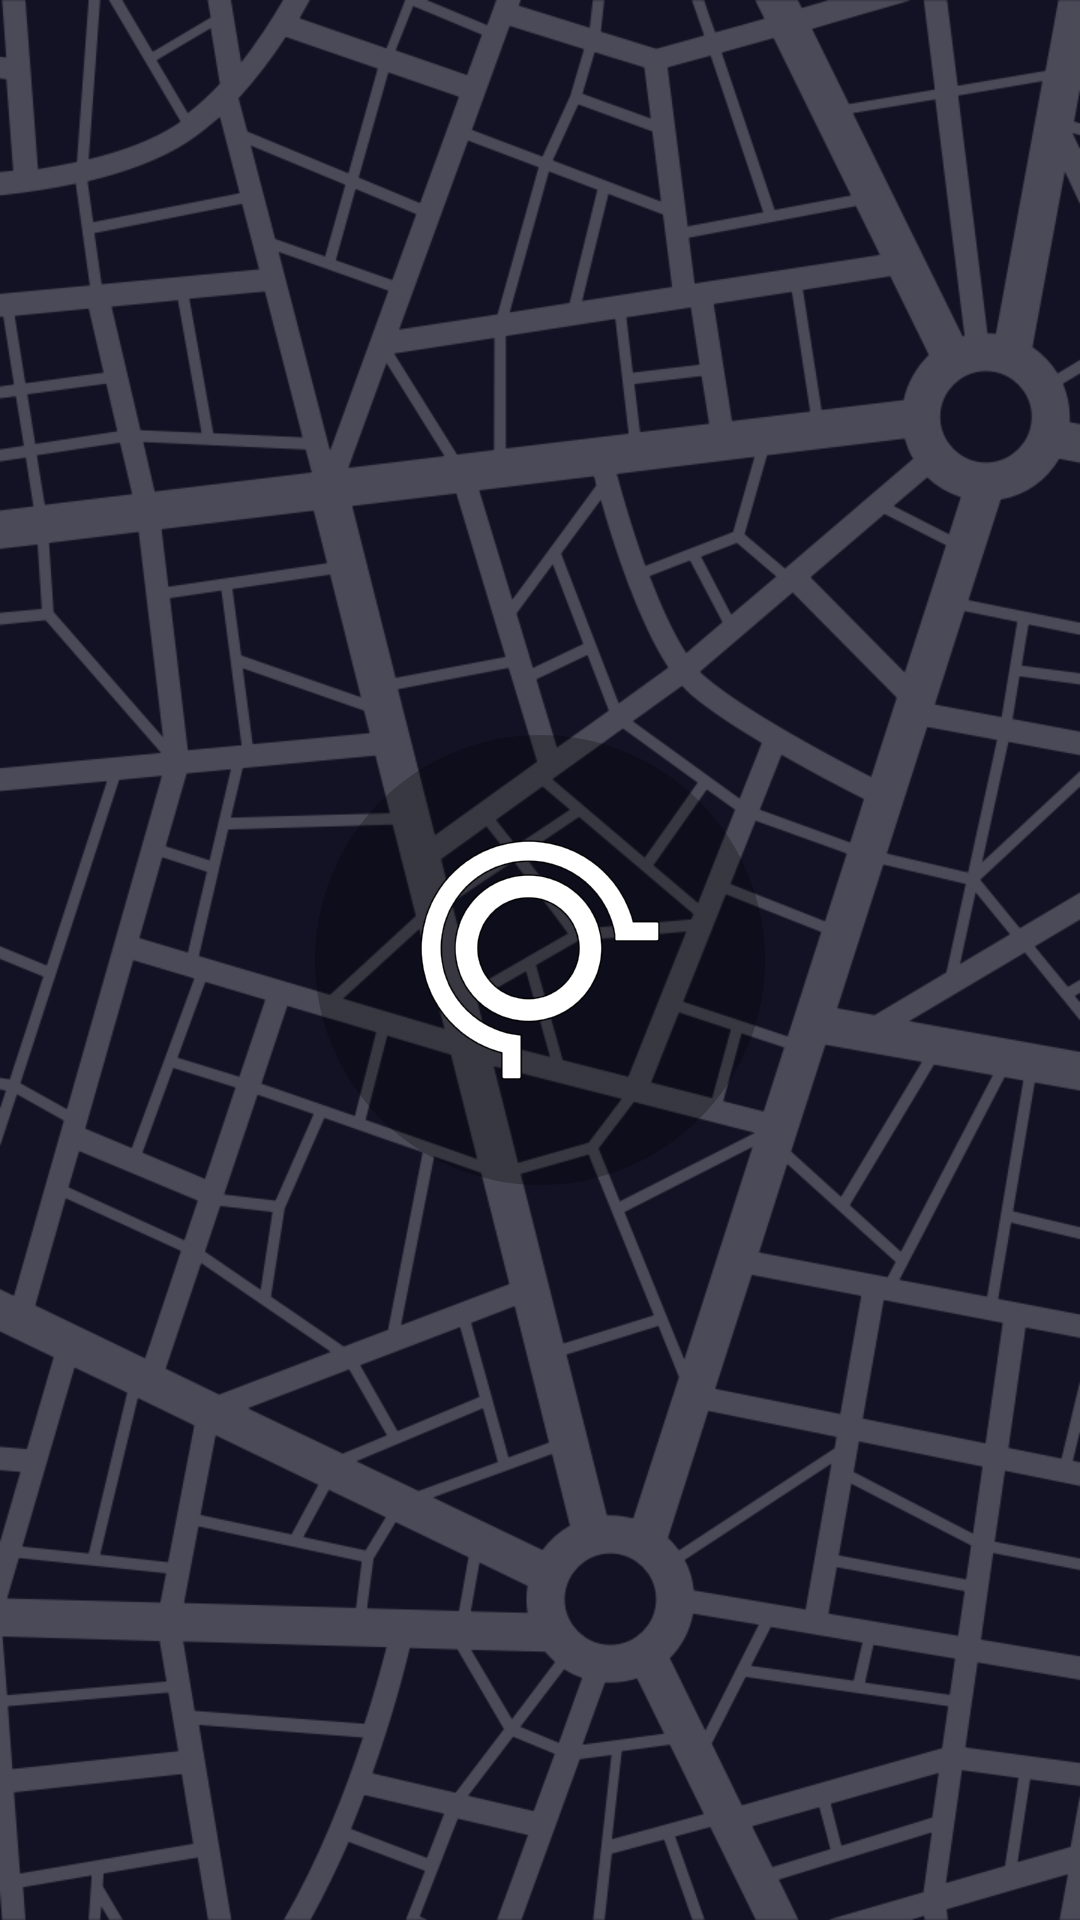

The Android layout XML behind this screen, and the referenced resources:
<!-- AndroidManifest.xml: application theme AppTheme -->
<!-- res/layout/activity_splash_screen.xml -->
<?xml version="1.0" encoding="utf-8"?>
<RelativeLayout
    xmlns:android="http://schemas.android.com/apk/res/android"
    xmlns:tools="http://schemas.android.com/tools"
    android:layout_width="match_parent"
    android:layout_height="match_parent"
    android:background="@color/color_1"
    android:fitsSystemWindows="false"
    tools:context=".activites.SplashScreen">


    <ImageView
        android:layout_width="match_parent"
        android:layout_height="match_parent"
        android:adjustViewBounds="true"
        android:scaleType="centerCrop"
        android:src="@drawable/fastdock_bg_v3_without_bg"/>

    <ImageView
        android:layout_width="wrap_content"
        android:layout_height="wrap_content"
        android:layout_centerInParent="true"
        android:background="@drawable/circle_splash"
        android:scaleType="centerInside"
        android:src="@drawable/ic_icon_big"/>

</RelativeLayout>
<!-- resources referenced by this layout -->
<resources>
  <color name="color_1">#131224</color>
  <!-- drawable circle_splash (drawable) -->
  <?xml version="1.0" encoding="utf-8"?>
  <shape
      xmlns:android="http://schemas.android.com/apk/res/android"
      android:shape="oval">
  
      <solid
          android:color="@color/black_hint_text_disabled"/>
  
      <size
          android:width="150dp"
          android:height="150dp"/>
  </shape>
  <!-- drawable fastdock_bg_v3_without_bg: png bitmap (drawable, 205640 bytes) -->
  <!-- drawable ic_icon_big: png bitmap (drawable-hdpi, 9562 bytes) -->
  <style name="AppTheme" parent="Theme.AppCompat.Light.DarkActionBar">
          
          <item name="colorPrimary">@color/color_2</item>
          <item name="colorPrimaryDark">@color/color_1</item>
          <item name="colorAccent">@color/colorAccent</item>
      </style>
  <color name="black_hint_text_disabled">#42000000</color>
  <color name="color_2">#43407F</color>
  <color name="colorAccent">#6560BF</color>
</resources>
